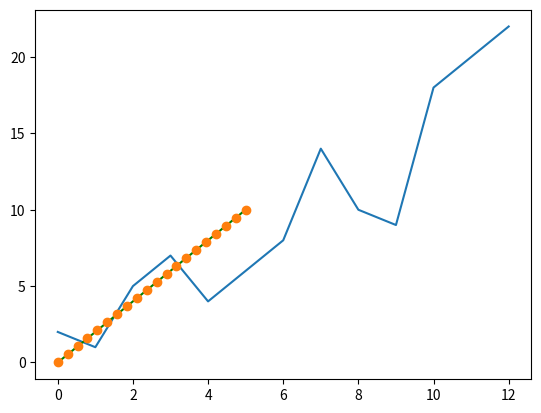
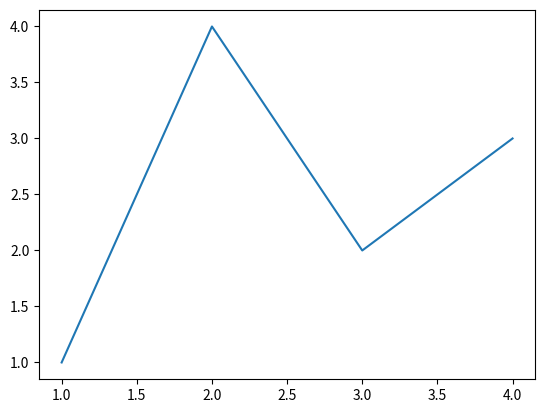
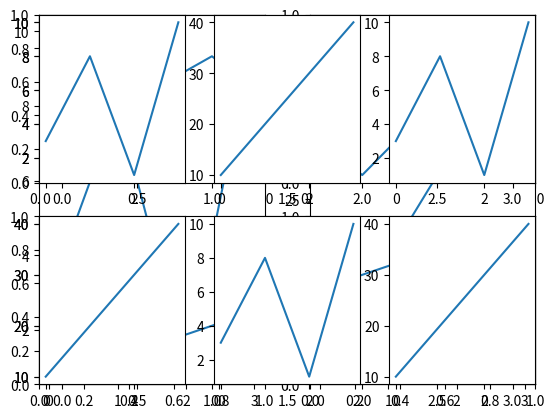
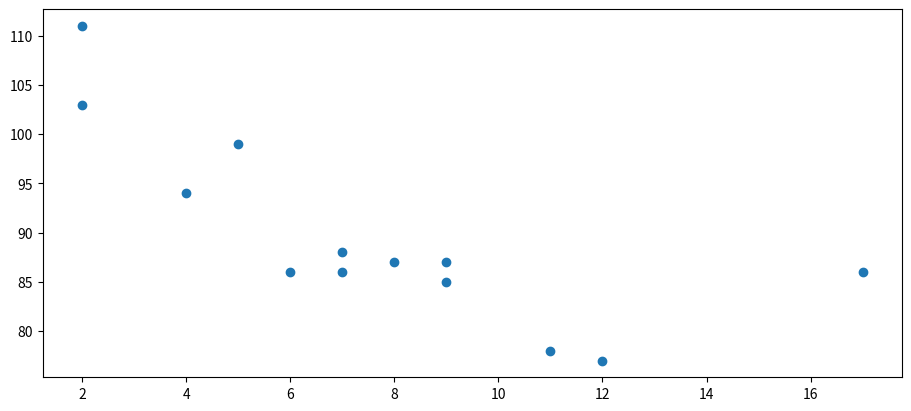
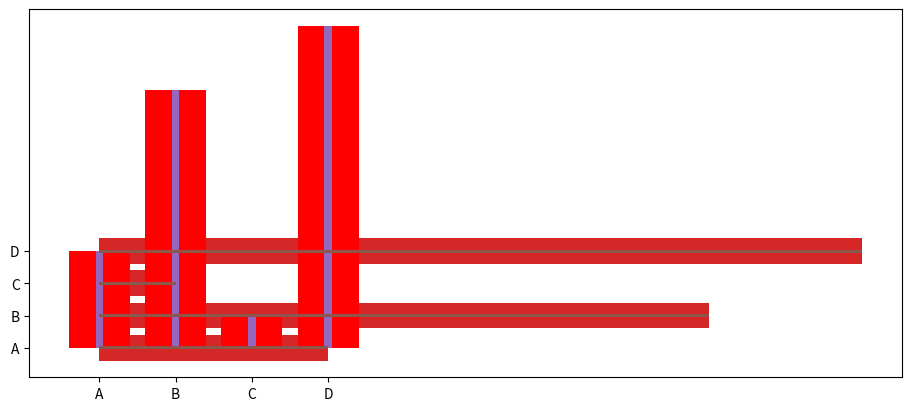
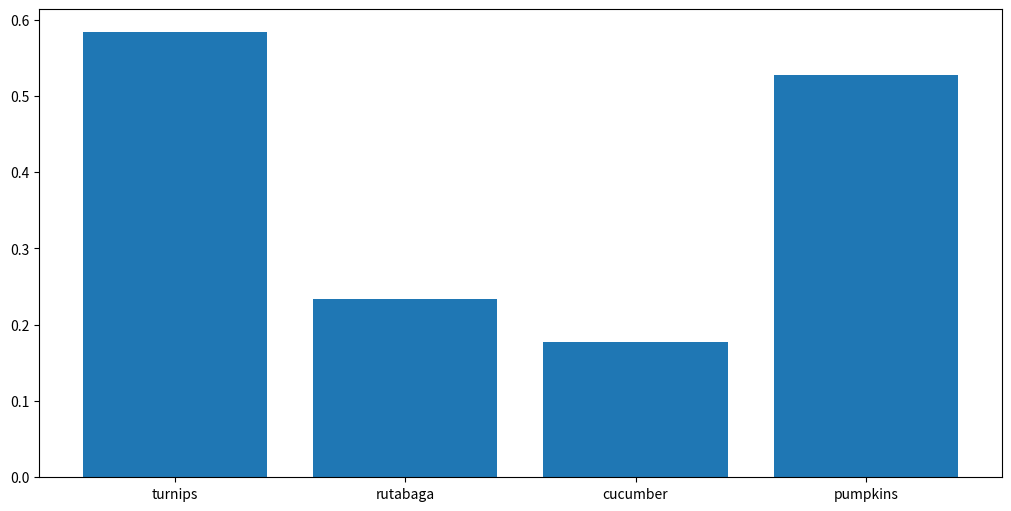
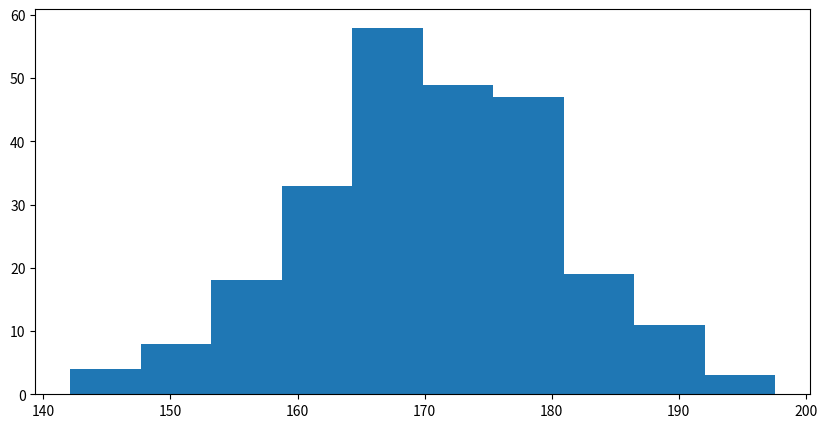
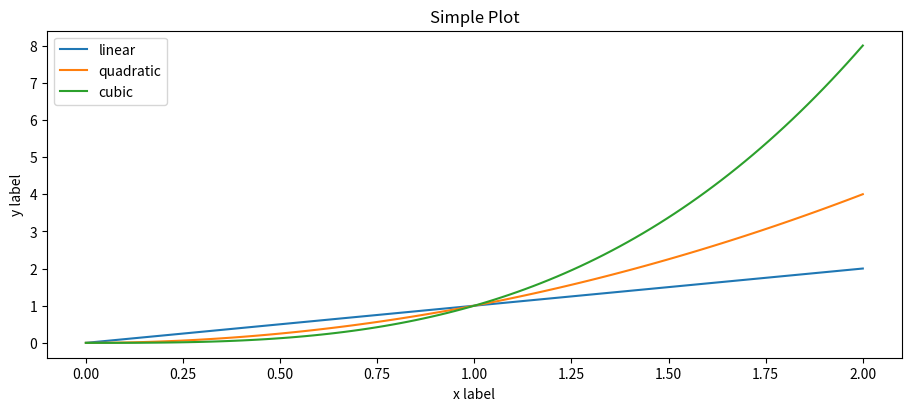
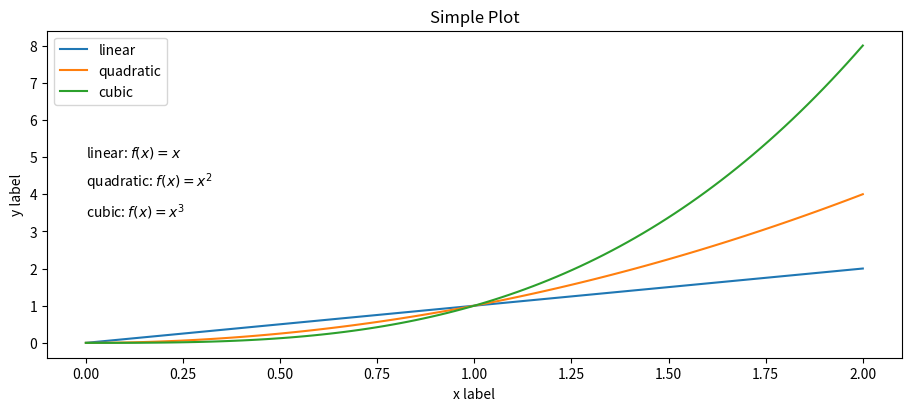
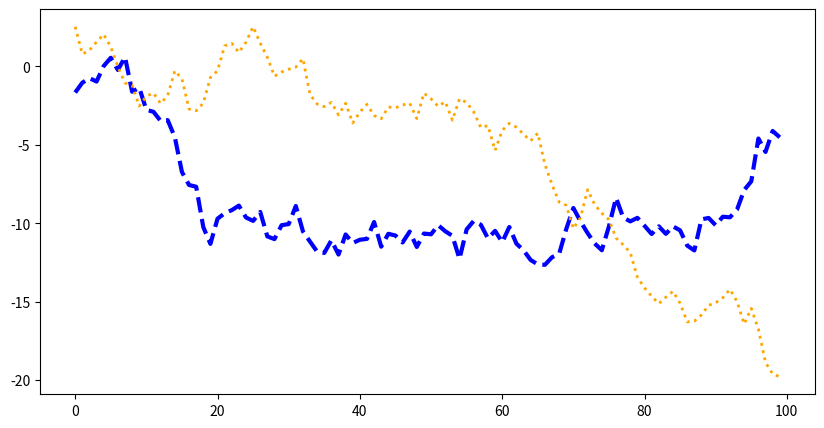
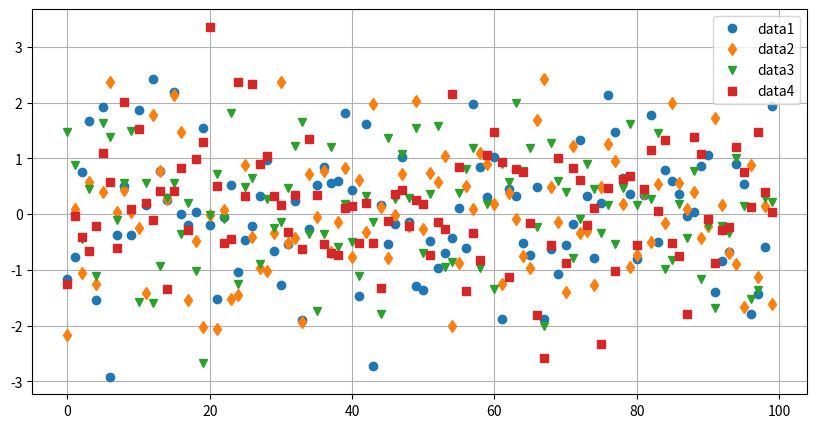
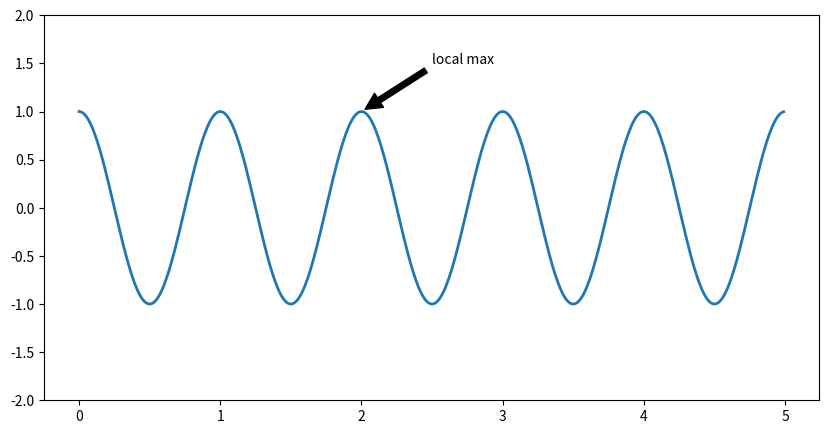
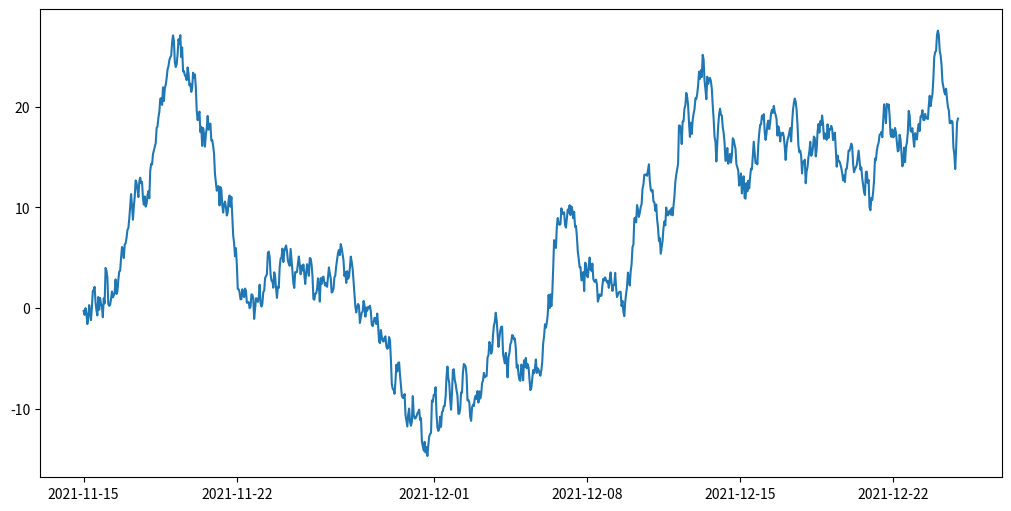
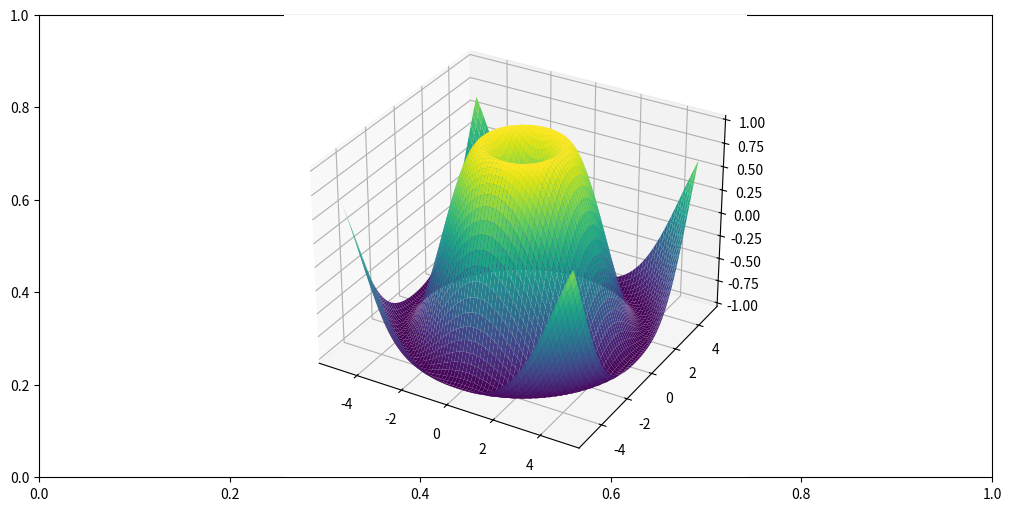

Write the Python code that produced these figures, in order.
import matplotlib as mpl

import matplotlib.pyplot as plt
import numpy as np



# If you're using Jupyter Notebook, you may also want to run the following
# line of code to display your code in the notebook:

%matplotlib inline

# example with .plot()

a = np.array([2, 1, 5, 7, 4, 6, 8, 14, 10, 9, 18, 20, 22])
plt.plot(a)

# example with .plot()

x = np.linspace(0, 5, 20)
y = np.linspace(0, 10, 20)
plt.plot(x, y, 'green') # line
plt.plot(x, y, 'o') # dots



fig, ax = plt.subplots()  # Create a figure containing a single axes.
ax.plot([1, 2, 3, 4], [1, 4, 2, 3])  # Plot some data on the axes.

fig = plt.figure()  # an empty figure with no Axes

fig, ax = plt.subplots()  # a figure with a single Axes

fig, axs = plt.subplots(2, 2)  # a figure with a 2x2 grid of Axes



# Draw 2 plots

#plot 1:
x = np.array([0, 1, 2, 3])
y = np.array([3, 8, 1, 10])

plt.subplot(1, 2, 1)
plt.plot(x,y)

#plot 2:
x = np.array([0, 1, 2, 3])
y = np.array([10, 20, 30, 40])

plt.subplot(1, 2, 2)
plt.plot(x,y)

plt.show()

# Draw 2 plots on top of each other

# plot 1:
x = np.array([0, 1, 2, 3])
y = np.array([3, 8, 1, 10])

plt.subplot(2, 1, 1)
plt.plot(x,y)

# plot 2:
x = np.array([0, 1, 2, 3])
y = np.array([10, 20, 30, 40])

plt.subplot(2, 1, 2)
plt.plot(x,y)

plt.show()

# Draw 6 plots

# plot 1
x = np.array([0, 1, 2, 3])
y = np.array([3, 8, 1, 10])

plt.subplot(2, 3, 1)
plt.plot(x,y)

# plot 2
x = np.array([0, 1, 2, 3])
y = np.array([10, 20, 30, 40])

plt.subplot(2, 3, 2)
plt.plot(x,y)

# plot 3
x = np.array([0, 1, 2, 3])
y = np.array([3, 8, 1, 10])

plt.subplot(2, 3, 3)
plt.plot(x,y)

# plot 4
x = np.array([0, 1, 2, 3])
y = np.array([10, 20, 30, 40])

plt.subplot(2, 3, 4)
plt.plot(x,y)

# plot 5
x = np.array([0, 1, 2, 3])
y = np.array([3, 8, 1, 10])

plt.subplot(2, 3, 5)
plt.plot(x,y)

# plot 6
x = np.array([0, 1, 2, 3])
y = np.array([10, 20, 30, 40])

plt.subplot(2, 3, 6)
plt.plot(x,y)

plt.show()



# A simple scatter plot:

fig, ax = plt.subplots(figsize=(9, 4), layout='constrained')

x = np.array([5,7,8,7,2,17,2,9,4,11,12,9,6]) # the age of the car is
y = np.array([99,86,87,88,111,86,103,87,94,78,77,85,86]) # the speed of the car

plt.scatter(x, y)
plt.show()

fig, ax = plt.subplots(figsize=(9, 4), layout='constrained')

#day one: the age and speed of 13 cars
x = np.array([5,7,8,7,2,17,2,9,4,11,12,9,6]) # age of the car
y = np.array([99,86,87,88,111,86,103,87,94,78,77,85,86]) # the speed of the car
plt.scatter(x, y)

# day two: the age and speed of 15 cars
x = np.array([2,2,8,1,15,8,12,9,7,3,11,4,7,14,12]) # age of the car
y = np.array([100,105,84,105,90,99,90,95,94,100,79,112,91,80,85]) # the speed of the car
plt.scatter(x, y)


plt.show()



# vertical bars

x = np.array(["A", "B", "C", "D"])
y = np.array([3, 8, 1, 10])

plt.bar(x,y)
plt.show()

# Horizontal bars

x = np.array(["A", "B", "C", "D"])
y = np.array([3, 8, 1, 10])

plt.barh(x, y)
plt.show()

# Bar color

x = np.array(["A", "B", "C", "D"])
y = np.array([3, 8, 1, 10])

plt.bar(x, y, color = "red")
plt.show()

# Bar width
# The bar() takes the keyword argument width to set the width of the bars

x = np.array(["A", "B", "C", "D"])
y = np.array([3, 8, 1, 10])

plt.bar(x, y, width = 0.1)
plt.show()

# Bar Height
# The barh() takes the keyword argument height to set the height of the bars

x = np.array(["A", "B", "C", "D"])
y = np.array([3, 8, 1, 10])

plt.barh(x, y, height = 0.1)

plt.show()

# configuring x-axis

fig, ax = plt.subplots(figsize=(10, 5), layout='constrained')
categories = ['turnips', 'rutabaga', 'cucumber', 'pumpkins']

# np.random.rand: random values in a given shape.
ax.bar(categories, np.random.rand(len(categories)))



# Problem: Whatis the height of 250 people?

# We use NumPy to randomly generate an array with 250 values, 
# where the values will concentrate around 170, 
# and the standard deviation is 10

x = np.random.normal(170, 10, 250)

print(x)

fig, ax = plt.subplots(figsize=(10, 5))
plt.hist(x)
plt.show() 



# using .plot()

# np.linspace: return evenly spaced numbers over a specified interval
x = np.linspace(0, 2, 100)  # Sample data.

plt.figure(figsize=(9, 4), layout='constrained')
plt.plot(x, x, label='linear')  # Plot some data on the (implicit) axes.
plt.plot(x, x**2, label='quadratic')  # etc.
plt.plot(x, x**3, label='cubic')
plt.xlabel('x label')
plt.ylabel('y label')
plt.title("Simple Plot")
plt.legend()

# using .pyplot.figure

# np.linspace: return evenly spaced numbers over a specified interval
x = np.linspace(0, 2, 100)  # Sample data.

# Note that even in the OO-style, we use `.pyplot.figure` to create the Figure.
fig, ax = plt.subplots(figsize=(9, 4), layout='constrained')
ax.plot(x, x, label='linear')  # Plot some data on the axes.
ax.plot(x, x**2, label='quadratic')  # Plot more data on the axes...
ax.plot(x, x**3, label='cubic')  # ... and some more.
ax.set_xlabel('x label')  # Add an x-label to the axes.
ax.set_ylabel('y label')  # Add a y-label to the axes.
ax.set_title("Simple Plot")  # Add a title to the axes.
ax.text(0.0, 5, r'linear: $f(x)= x$') # Add text to the axes.
ax.text(0.0, 4.2, r'quadratic: $f(x)= x^2$') # Add text to the axes.
ax.text(0.0, 3.4, r'cubic: $f(x)= x^3$') # Add text to the axes.
ax.legend()  # Add a legend.



# color, linewidth, linestyle

data1, data2, data3, data4 = np.random.randn(4, 100)  # make 4 random data sets

fig, ax = plt.subplots(figsize=(10, 5))
x = np.arange(len(data1))
ax.plot(x, np.cumsum(data1), color='blue', linewidth=3, linestyle='--')
l, = ax.plot(x, np.cumsum(data2), color='orange', linewidth=2, linestyle=':')

# legend, grid 

data1, data2, data3, data4 = np.random.randn(4, 100)  # make 4 random data sets

fig, ax = plt.subplots(figsize=(10, 5))
ax.plot(data1, 'o', label='data1')
ax.plot(data2, 'd', label='data2')
ax.plot(data3, 'v', label='data3')
ax.plot(data4, 's', label='data4')
ax.legend()
ax.grid(True)



# Anotations

fig, ax = plt.subplots(figsize=(10, 5))

t = np.arange(0.0, 5.0, 0.01)
s = np.cos(2 * np.pi * t)
line, = ax.plot(t, s, lw=2)

ax.annotate('local max', xy=(2, 1), xytext=(2.5, 1.5), arrowprops=dict(facecolor='black', shrink=0.05))

ax.set_ylim(-2, 2)

# Dates

fig, ax = plt.subplots(figsize=(10, 5), layout='constrained')

# np.arange: Return evenly spaced values within a given interval.
dates = np.arange(
    np.datetime64('2021-11-15'), 
    np.datetime64('2021-12-25'),
    np.timedelta64(1, 'h')
    )

# np.cumsum: Return the cumulative sum of the elements along a given axis
# np.random.randn: Return a sample (or samples) from the “standard normal” distribution.
data = np.cumsum(np.random.randn(len(dates)))
ax.plot(dates, data)

plt.show()

# Plot a surface

#fig = plt.figure()
fig, ax = plt.subplots(figsize=(10, 5), layout='constrained')

ax = fig.add_subplot(projection='3d')
X = np.arange(-5, 5, 0.15)
Y = np.arange(-5, 5, 0.15)

# np.meshgrid: return a list of coordinate matrices from coordinate vectors.
# https://numpy.org/doc/stable/reference/generated/numpy.meshgrid.html
X, Y = np.meshgrid(X, Y)
R = np.sqrt(X**2 + Y**2)
Z = np.sin(R)

# Create a surface plot
# https://matplotlib.org/stable/api/_as_gen/mpl_toolkits.mplot3d.axes3d.Axes3D.plot_surface.html
ax.plot_surface(X, Y, Z, rstride=1, cstride=1, cmap='viridis')

